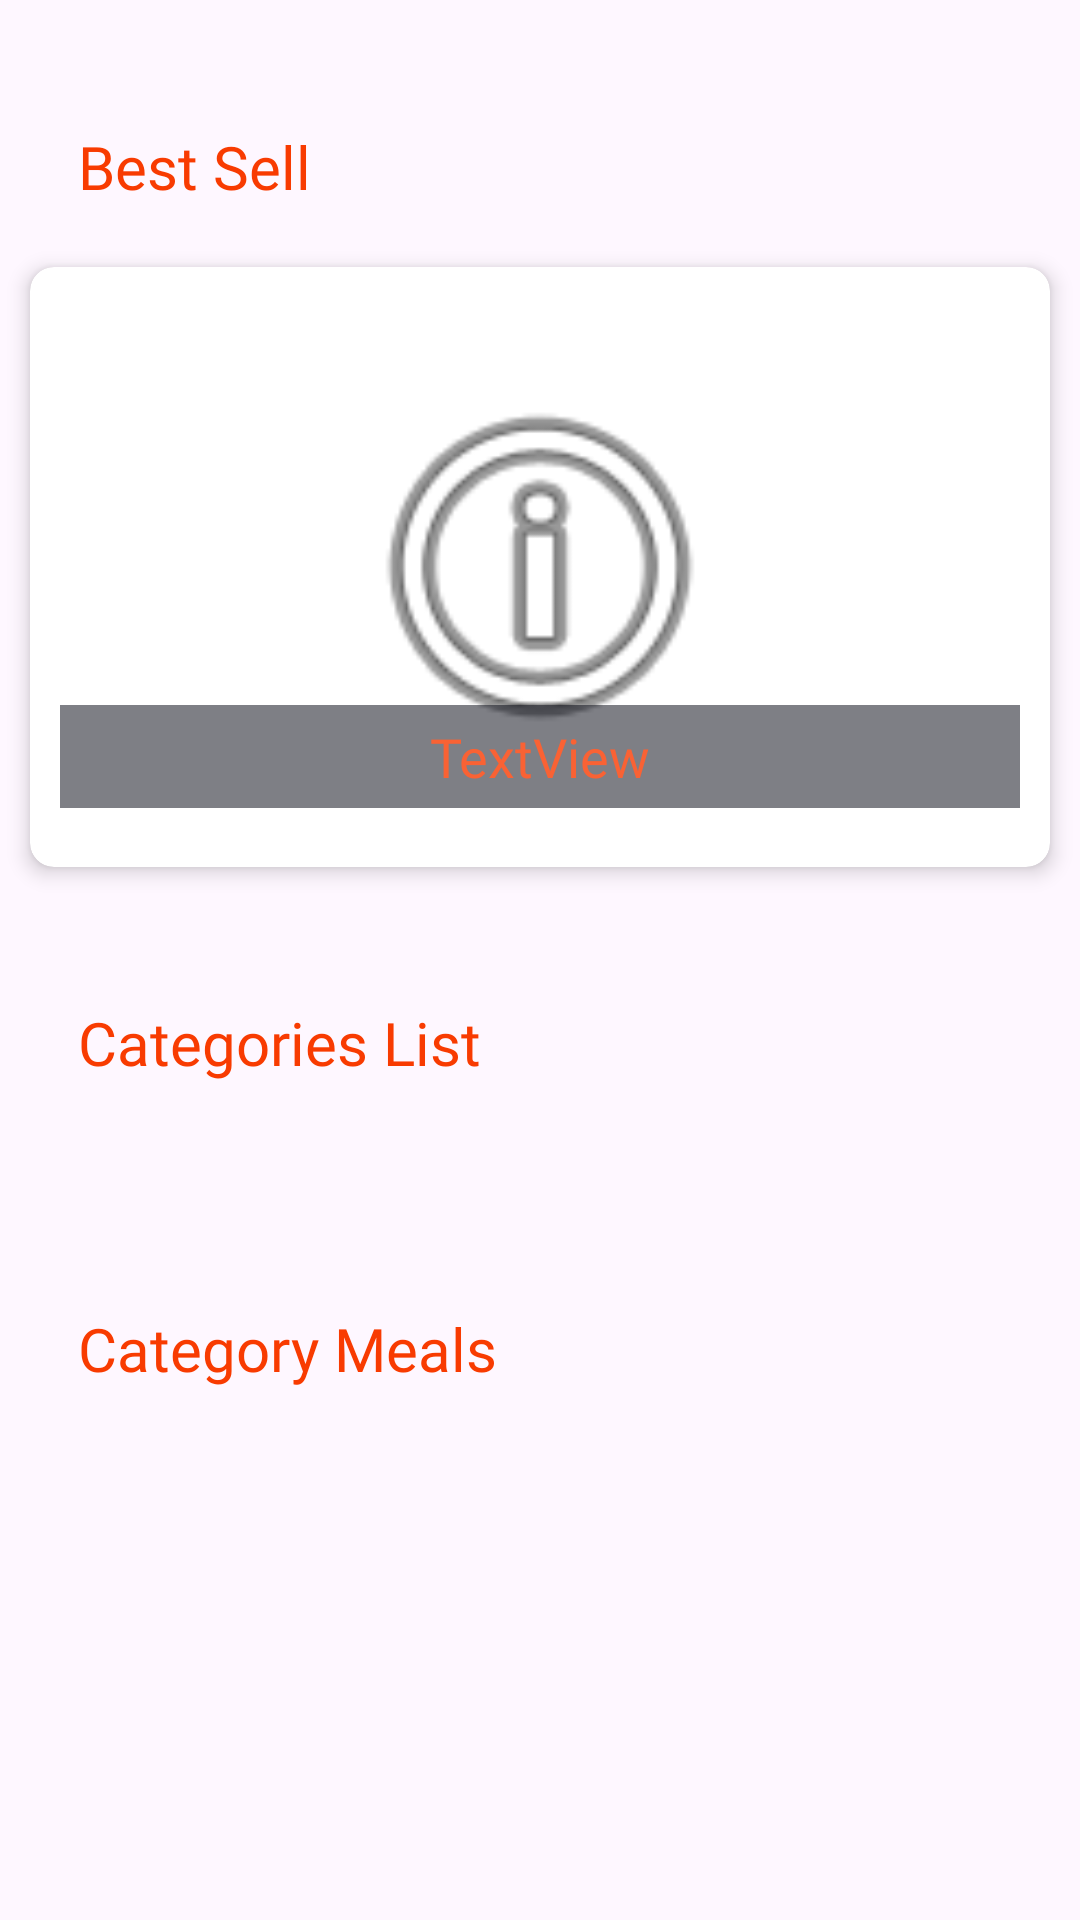

Write the Android layout XML for this screen, with the resource values it uses.
<!-- AndroidManifest.xml: application theme Theme.MealPlanner -->
<!-- res/layout/fragment_home.xml -->
<?xml version="1.0" encoding="utf-8"?>
<FrameLayout xmlns:android="http://schemas.android.com/apk/res/android"
    xmlns:app="http://schemas.android.com/apk/res-auto"
    xmlns:tools="http://schemas.android.com/tools"
    android:layout_width="match_parent"
    android:layout_height="match_parent"
    tools:context=".ui.home.home.view.HomeFragment">

    <ScrollView
        android:layout_width="match_parent"
        android:layout_height="match_parent">

        <LinearLayout
            android:layout_width="match_parent"
            android:layout_height="wrap_content"
            android:layout_marginTop="16dp"
            android:orientation="vertical">

            <TextView
                android:id="@+id/textView2"
                android:layout_width="wrap_content"
                android:layout_height="wrap_content"
                android:layout_marginStart="16dp"
                android:layout_marginTop="16dp"
                android:fontFamily="@font/rubik_bold"
                android:padding="10dp"
                android:text="@string/bestsell"
                android:textColor="@color/orange"
                android:textSize="20sp" />

            <androidx.cardview.widget.CardView
                android:id="@+id/random_card"
                android:layout_width="match_parent"
                android:layout_height="200dp"
                android:layout_margin="10dp"
                app:cardBackgroundColor="@android:color/white"
                app:cardCornerRadius="8dp"
                app:cardElevation="4dp"
                app:contentPadding="10dp">

                <androidx.constraintlayout.widget.ConstraintLayout
                    android:layout_width="match_parent"
                    android:layout_height="match_parent">

                    <ImageView
                        android:id="@+id/mealCard_img"
                        android:layout_width="match_parent"
                        android:layout_height="match_parent"
                        android:padding="20dp"
                        app:layout_constraintEnd_toEndOf="parent"
                        app:layout_constraintStart_toStartOf="parent"
                        app:layout_constraintTop_toTopOf="parent"
                        app:srcCompat="@android:drawable/ic_menu_info_details" />

                    <TextView
                        android:id="@+id/mealCard_title"
                        android:layout_width="match_parent"
                        android:layout_height="wrap_content"
                        android:layout_marginTop="136dp"
                        android:background="#860B0C17"
                        android:fontFamily="@font/rubik_medium"
                        android:padding="5dp"
                        android:text="TextView"
                        android:textAlignment="center"
                        android:textColor="@color/light_orange"
                        android:textSize="18sp"
                        app:layout_constraintEnd_toEndOf="parent"
                        app:layout_constraintHorizontal_bias="0.0"
                        app:layout_constraintStart_toStartOf="parent"
                        app:layout_constraintTop_toTopOf="@+id/mealCard_img" />


                </androidx.constraintlayout.widget.ConstraintLayout>

            </androidx.cardview.widget.CardView>


            <TextView
                android:id="@+id/textView3"
                android:layout_width="wrap_content"
                android:layout_height="wrap_content"
                android:layout_marginStart="16dp"
                android:layout_marginTop="25dp"
                android:fontFamily="@font/rubik_bold"
                android:padding="10dp"
                android:text="@string/categorieslist"
                android:textColor="@color/orange"
                android:textSize="20sp" />

            <androidx.recyclerview.widget.RecyclerView
                android:id="@+id/cat_rec_view"
                android:layout_width="wrap_content"
                android:layout_height="wrap_content"
                android:layout_marginTop="25dp"
                android:layout_marginEnd="1dp"
                tools:listitem="@layout/category_card" />

            <TextView
                android:id="@+id/type"
                android:layout_width="wrap_content"
                android:layout_height="wrap_content"
                android:layout_marginStart="16dp"
                android:layout_marginTop="30dp"
                android:fontFamily="@font/rubik_bold"
                android:padding="10dp"
                android:text="@string/categorymeals"
                android:textColor="@color/orange"
                android:textSize="20sp" />

            <androidx.recyclerview.widget.RecyclerView
                android:id="@+id/meal_rec_view"
                android:layout_width="match_parent"
                android:layout_height="wrap_content"
                android:layout_marginTop="25dp"
                android:layout_marginEnd="1dp"
                android:layout_marginBottom="20dp"
                tools:listitem="@layout/meal_card" />
        </LinearLayout>
    </ScrollView>
</FrameLayout>
<!-- res/layout/category_card.xml (included above) -->
<?xml version="1.0" encoding="utf-8"?>
<androidx.cardview.widget.CardView xmlns:android="http://schemas.android.com/apk/res/android"
    xmlns:app="http://schemas.android.com/apk/res-auto"
    xmlns:tools="http://schemas.android.com/tools"
    android:layout_width="wrap_content"
    android:layout_height="wrap_content"
    android:layout_margin="10dp"
    app:cardBackgroundColor="@android:color/white"
    app:cardCornerRadius="8dp"
    app:cardElevation="4dp"
    app:contentPadding="10dp">

    <androidx.constraintlayout.widget.ConstraintLayout
        android:layout_width="match_parent"
        android:layout_height="wrap_content">

        <ImageView
            android:id="@+id/mealCard_img"
            android:layout_width="wrap_content"
            android:layout_height="159dp"
            android:padding="20dp"
            app:layout_constraintEnd_toEndOf="parent"
            app:layout_constraintStart_toStartOf="parent"
            app:layout_constraintTop_toTopOf="parent"
            app:srcCompat="@drawable/ic_launcher_background" />

        <TextView
            android:id="@+id/mealCard_title"
            android:layout_width="wrap_content"
            android:layout_height="wrap_content"
            android:layout_marginTop="10dp"
            android:fontFamily="@font/rubik_medium"
            android:padding="5dp"
            android:text="TextView"
            android:textSize="20sp"
            app:layout_constraintEnd_toEndOf="parent"
            app:layout_constraintHorizontal_bias="0.498"
            app:layout_constraintStart_toStartOf="parent"
            app:layout_constraintTop_toBottomOf="@+id/mealCard_img" />


    </androidx.constraintlayout.widget.ConstraintLayout>

</androidx.cardview.widget.CardView>
<!-- res/layout/meal_card.xml (included above) -->
<?xml version="1.0" encoding="utf-8"?>
<androidx.cardview.widget.CardView xmlns:android="http://schemas.android.com/apk/res/android"
    xmlns:app="http://schemas.android.com/apk/res-auto"
    xmlns:tools="http://schemas.android.com/tools"
    android:layout_width="match_parent"
    android:layout_height="wrap_content"
    android:layout_margin="5dp"
    app:cardBackgroundColor="@android:color/white"
    app:cardCornerRadius="8dp"
    app:cardElevation="4dp"
    app:contentPadding="10dp">

    <androidx.constraintlayout.widget.ConstraintLayout
        android:layout_width="match_parent"
        android:layout_height="wrap_content">

        <ImageView
            android:id="@+id/mealCard_img"
            android:layout_width="match_parent"
            android:layout_height="159dp"
            app:layout_constraintStart_toStartOf="parent"
            app:layout_constraintTop_toTopOf="parent"
            app:srcCompat="@drawable/ic_launcher_background" />

        <TextView
            android:id="@+id/mealCard_title"
            android:layout_width="wrap_content"
            android:layout_height="wrap_content"
            android:layout_marginTop="10dp"
            android:fontFamily="@font/rubik_medium"
            android:padding="5dp"
            android:text="TextView"
            android:textSize="20sp"
            app:layout_constraintEnd_toEndOf="parent"
            app:layout_constraintHorizontal_bias="0.498"
            app:layout_constraintStart_toStartOf="parent"
            app:layout_constraintTop_toBottomOf="@+id/mealCard_img" />













        
        <ImageButton
            android:id="@+id/favButton"
            android:layout_width="50dp"
            android:layout_height="50dp"
            android:layout_alignParentEnd="true"
            android:layout_alignParentRight="true"
            android:layout_margin="8dp"
            android:layout_marginTop="16dp"
            android:layout_marginEnd="16dp"
            android:background="@android:color/transparent"
            android:contentDescription="Favorite"
            android:src="@drawable/selector_btn"
            app:layout_constraintEnd_toEndOf="parent"
            app:layout_constraintTop_toTopOf="parent" />

    </androidx.constraintlayout.widget.ConstraintLayout>

</androidx.cardview.widget.CardView>
<!-- resources referenced by this layout -->
<resources>
  <color name="light_orange">#F96234</color>
  <color name="orange">#F83B01</color>
  <!-- drawable selector_btn (drawable) -->
  <?xml version="1.0" encoding="utf-8"?>
  <selector xmlns:android="http://schemas.android.com/apk/res/android">
      <item android:drawable="@drawable/filled_heart" android:state_selected="true" />
      <item android:drawable="@drawable/baseline_favorite_border_24" android:state_selected="false" />
  </selector>
  <string name="bestsell">Best Sell</string>
  <string name="categorieslist">Categories List</string>
  <string name="categorymeals">Category Meals</string>
  <string name="showdetails">Details</string>
  <style name="Theme.MealPlanner" parent="Base.Theme.MealPlanner" />
  <!-- drawable filled_heart (drawable) -->
  <?xml version="1.0" encoding="utf-8"?>
  <vector xmlns:android="http://schemas.android.com/apk/res/android"
      android:width="24dp"
      android:height="24dp"
      android:viewportWidth="24"
      android:viewportHeight="24">
  
      <path
          android:fillColor="@color/orange"
          android:pathData="M16.5,3c-1.74,0 -3.41,0.81 -4.5,2.09C10.91,3.81 9.24,3 7.5,3 4.42,3 2,5.42 2,8.5c0,3.78 3.4,6.86 8.55,11.54L12,21.35l1.45,-1.32C18.6,15.36 22,12.28 22,8.5 22,5.42 19.58,3 16.5,3z"/>
  </vector>
  <style name="Base.Theme.MealPlanner" parent="Theme.Material3.DayNight">
          
          
          <item name="colorPrimary">@color/orange</item>
          <item name="colorPrimaryVariant">@color/light_orange</item>
          <item name="colorOnPrimary">@color/white</item>
          
          <item name="colorSecondary">@color/yellow</item>
          <item name="colorSecondaryVariant">@color/light_yellow</item>
          <item name="colorOnSecondary">@color/black</item>
          
          <item name="android:statusBarColor">@color/light_orange</item>
      </style>
  <color name="white">#FFFFFFFF</color>
  <color name="yellow">#FE8800</color>
  <color name="light_yellow">#FEA033</color>
  <color name="black">#0B0c17</color>
</resources>
